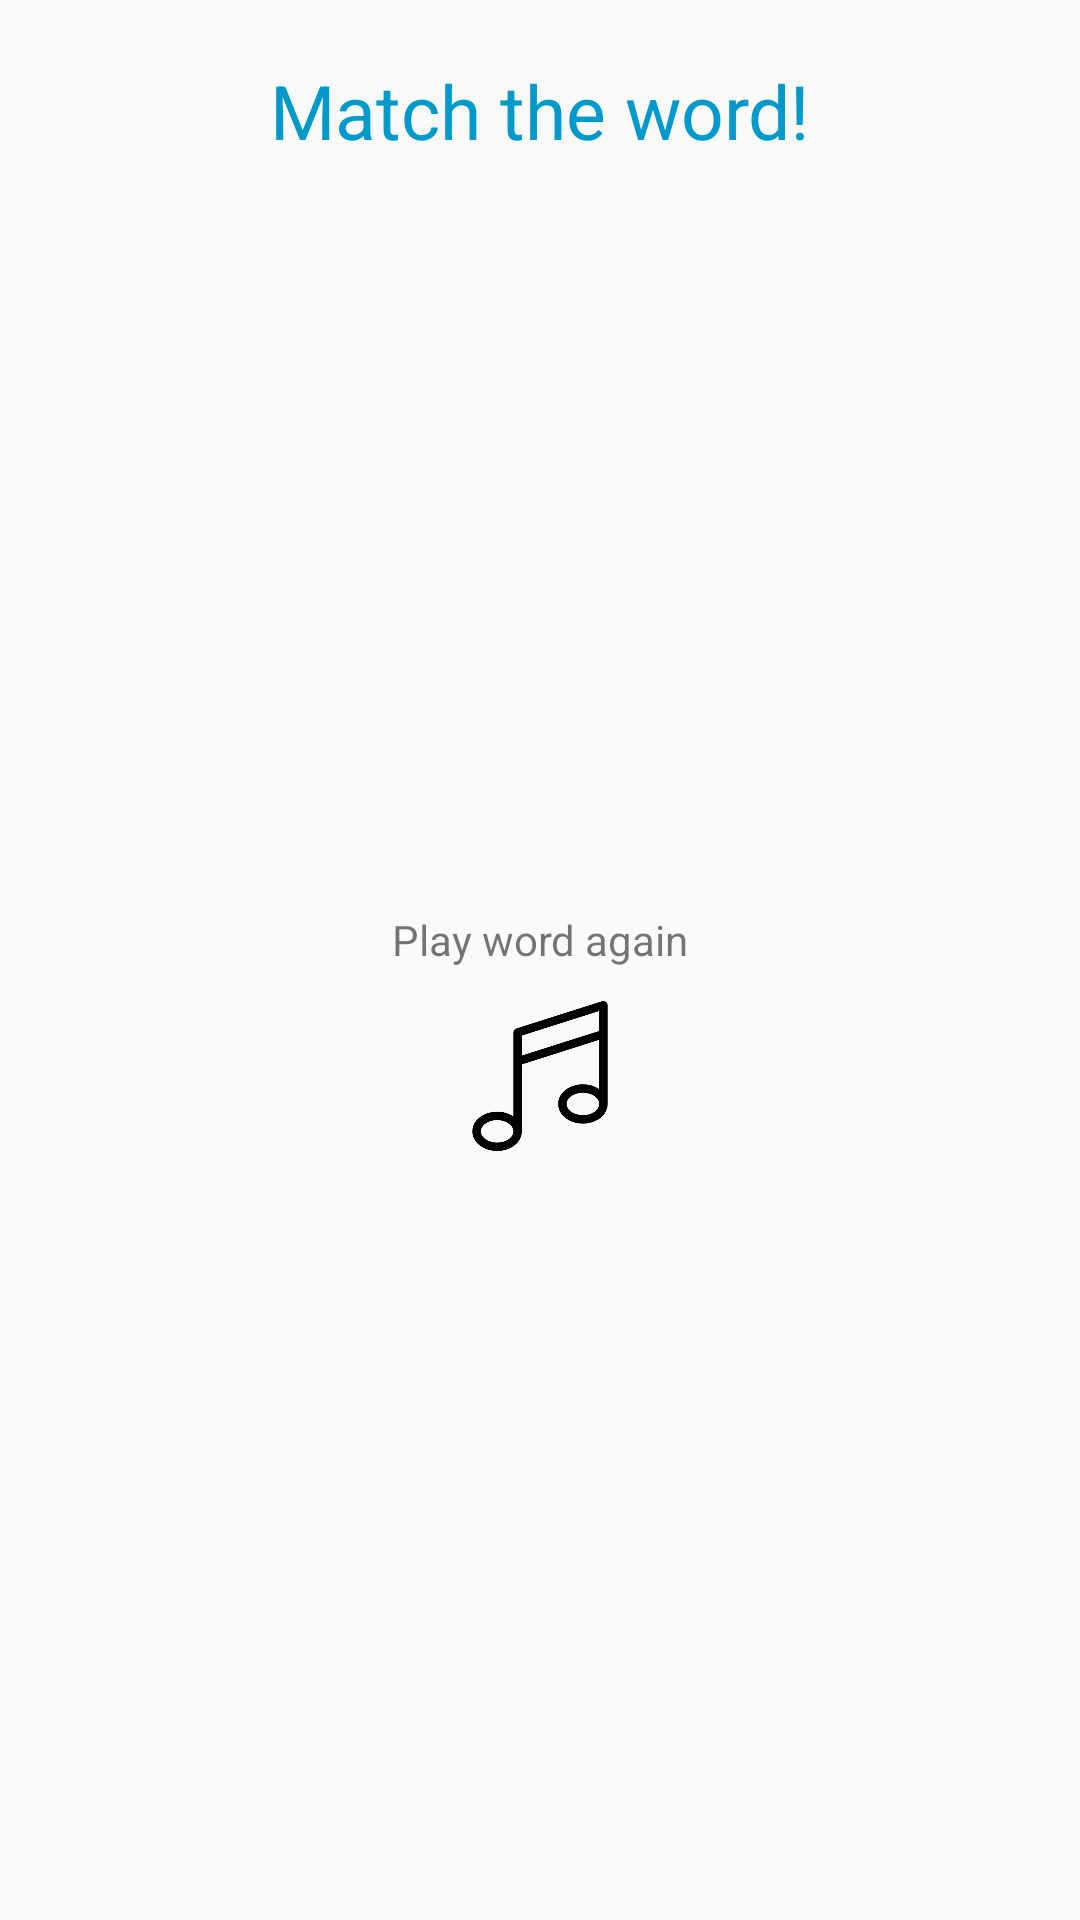

Reconstruct the res/layout file that produces this screen, plus the resources it refers to.
<!-- AndroidManifest.xml: application theme AppTheme -->
<!-- res/layout/reading_game_level2.xml -->
<?xml version="1.0" encoding="utf-8"?>
<LinearLayout
    xmlns:android="http://schemas.android.com/apk/res/android"
    android:layout_width="match_parent"
    android:layout_height="match_parent"
    android:orientation="vertical">
    <TextView
        android:layout_width="match_parent"
        android:layout_height="20dp" />

    <TextView
        android:layout_width="wrap_content"
        android:layout_height="wrap_content"
        android:text="Match the word!"
        android:textColor="@android:color/holo_blue_dark"
        android:textColorHighlight="@android:color/primary_text_dark"
        android:layout_gravity="center"
        android:textSize="25dp"/>

    <TextView
        android:layout_width="match_parent"
        android:layout_height="50dp" />

    <LinearLayout
        android:layout_width="match_parent"
        android:layout_height="wrap_content"
        android:gravity="center_vertical"
        android:orientation="horizontal">

        <ImageView
            android:id="@+id/match_image_right"
            android:layout_width="0dp"
            android:layout_height="150dp"
            android:layout_weight="1"
            android:src="@drawable/t" />

        <ImageView
            android:id="@+id/match_image_left"
            android:layout_width="0dp"
            android:layout_height="150dp"
            android:layout_weight="1"
            android:src="@drawable/s" />
    </LinearLayout>

    <TextView
        android:layout_width="match_parent"
        android:layout_height="50dp"/>

    <TextView
        android:layout_width="match_parent"
        android:layout_height="30dp"
        android:textAlignment="center"
        android:text="Play word again"/>

    <ImageView
        android:layout_width="50dp"
        android:layout_height="50dp"
        android:layout_gravity="center"
        android:id="@+id/word_sound"
        android:src="@drawable/musical_note"/>

    <TextView
        android:layout_width="match_parent"
        android:layout_height="20dp"/>

    <TextView
        android:layout_width="match_parent"
        android:layout_height="40dp"
        android:id="@+id/gameResults"
        android:layout_gravity="center"
        android:textAlignment="center"
        android:textSize="20dp"
        android:text="Congrats! You finished learning all the words!"
        android:visibility="invisible"/>

    <LinearLayout
        android:layout_width="match_parent"
        android:layout_height="wrap_content"
        android:orientation="horizontal">
        <Button
            android:id="@+id/playAgain"
            android:layout_width="0dp"
            android:layout_height="wrap_content"
            android:layout_weight="1"
            android:visibility="invisible"
            android:background="@color/blue"
            android:textColor="@android:color/white"
            android:layout_marginRight="10dp"
            android:text="Play Again"/>

        <Button
            android:id="@+id/goBack"
            android:layout_width="0dp"
            android:layout_height="wrap_content"
            android:layout_weight="1"
            android:visibility="invisible"
            android:background="@color/blue"
            android:textColor="@android:color/white"
            android:layout_marginRight="10dp"
            android:text="Go Back"/>

        <Button
            android:id="@+id/nextLevel"
            android:layout_width="0dp"
            android:layout_height="wrap_content"
            android:layout_weight="1"
            android:visibility="invisible"
            android:background="@color/blue"
            android:textColor="@android:color/white"
            android:text="Next Level"/>
    </LinearLayout>

</LinearLayout>
<!-- resources referenced by this layout -->
<resources>
  <color name="blue">#4E8AC0</color>
  <!-- drawable musical_note: png bitmap (drawable, 8839 bytes) -->
  <style name="AppTheme" parent="Theme.AppCompat.Light.DarkActionBar">
          
          <item name="colorPrimary">@color/colorPrimary</item>
          <item name="colorPrimaryDark">@color/colorPrimaryDark</item>
          <item name="colorAccent">@color/colorAccent</item>
          <item name="android:windowAnimationStyle">@style/CustomActivityAnimation</item>
      </style>
  <color name="colorPrimary">#E25141</color>
  <color name="colorPrimaryDark">#4E8AC0</color>
  <color name="colorAccent">#FF4081</color>
  <style name="CustomActivityAnimation" parent="@android:style/Animation.Activity">
          <item name="android:activityOpenEnterAnimation">@anim/fade_in</item>
          <item name="android:activityOpenExitAnimation">@anim/fade_out</item>
          <item name="android:activityCloseEnterAnimation">@anim/fade_in</item>
          <item name="android:activityCloseExitAnimation">@anim/fade_out</item>
      </style>
</resources>
